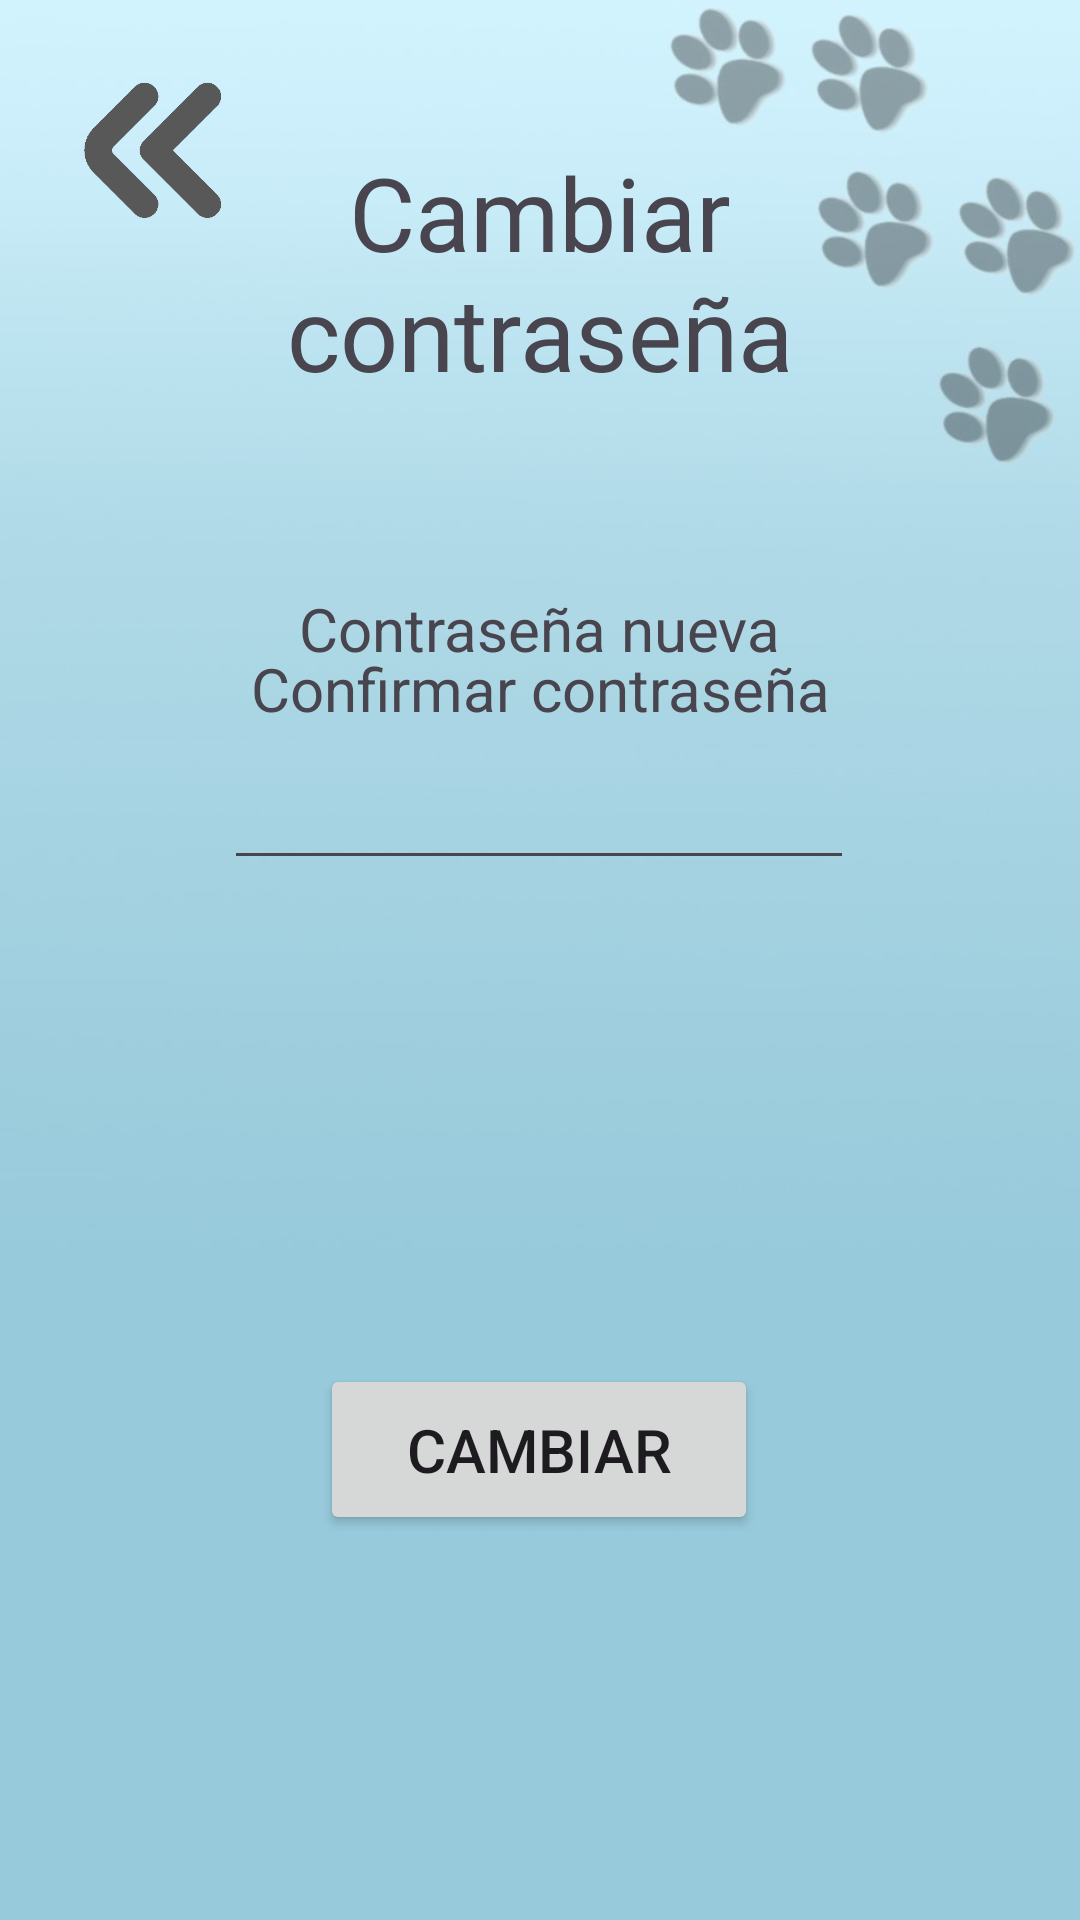

This screen was rendered from an Android layout file. Write that file and the resources it references.
<!-- AndroidManifest.xml: application theme Theme.PrototipoUno -->
<!-- res/layout/activity_j2.xml -->
<?xml version="1.0" encoding="utf-8"?>
<androidx.constraintlayout.widget.ConstraintLayout xmlns:android="http://schemas.android.com/apk/res/android"
    xmlns:app="http://schemas.android.com/apk/res-auto"
    xmlns:tools="http://schemas.android.com/tools"
    android:layout_width="match_parent"
    android:layout_height="match_parent"
    android:background="@drawable/fondop"
    tools:context=".J2">

    <ImageButton
        android:id="@+id/regresa"
        android:layout_width="70dp"
        android:layout_height="70dp"
        android:layout_marginStart="16dp"
        android:layout_marginTop="16dp"
        android:background="?attr/selectableItemBackground"
        android:scaleType="centerInside"
        app:layout_constraintStart_toStartOf="parent"
        app:layout_constraintTop_toTopOf="parent"
        app:srcCompat="@drawable/regresar" />

    <TextView
        android:id="@+id/textView10"
        android:layout_width="218dp"
        android:layout_height="84dp"
        android:layout_marginTop="48dp"
        android:text="Cambiar contraseña"
        android:fontFamily="@font/mueda"
        android:textAlignment="center"
        android:textSize="34sp"
        app:layout_constraintEnd_toEndOf="parent"
        app:layout_constraintStart_toStartOf="parent"
        app:layout_constraintTop_toTopOf="parent" />

    <TextView
        android:id="@+id/textView12"
        android:layout_width="wrap_content"
        android:layout_height="wrap_content"
        android:layout_marginTop="64dp"
        android:text="Contraseña nueva"
        android:textSize="20sp"
        app:layout_constraintEnd_toEndOf="parent"
        app:layout_constraintStart_toStartOf="parent"
        app:layout_constraintTop_toBottomOf="@+id/textView10" />

    <EditText
        android:id="@+id/pas"
        android:layout_width="wrap_content"
        android:layout_height="wrap_content"
        android:layout_marginBottom="440dp"
        android:ems="10"
        android:inputType="textPassword"
        app:layout_constraintBottom_toBottomOf="parent"
        app:layout_constraintEnd_toEndOf="parent"
        app:layout_constraintHorizontal_bias="0.497"
        app:layout_constraintStart_toStartOf="parent"
        app:layout_constraintTop_toBottomOf="@+id/textView12"
        app:layout_constraintVertical_bias="1.0" />

    <TextView
        android:id="@+id/alertaa"
        android:layout_width="250dp"
        android:layout_height="40dp"
        android:layout_marginTop="84dp"
        android:textColor="#E91E63"
        app:layout_constraintEnd_toEndOf="parent"
        app:layout_constraintHorizontal_bias="0.552"
        app:layout_constraintStart_toStartOf="parent"
        app:layout_constraintTop_toBottomOf="@+id/textView13" />

    <EditText
        android:id="@+id/pas2"
        android:layout_width="wrap_content"
        android:layout_height="wrap_content"
        android:layout_marginTop="36dp"
        android:ems="10"
        android:inputType="textPassword"
        app:layout_constraintBottom_toBottomOf="parent"
        app:layout_constraintEnd_toEndOf="parent"
        app:layout_constraintHorizontal_bias="0.497"
        app:layout_constraintStart_toStartOf="parent"
        app:layout_constraintTop_toBottomOf="@+id/pas"
        app:layout_constraintVertical_bias="0.044" />

    <TextView
        android:id="@+id/textView13"
        android:layout_width="wrap_content"
        android:layout_height="wrap_content"
        android:layout_marginTop="16dp"
        android:text="Confirmar contraseña"
        android:textSize="20sp"
        app:layout_constraintEnd_toEndOf="parent"
        app:layout_constraintStart_toStartOf="parent"
        app:layout_constraintTop_toBottomOf="@+id/pas" />

    <Button
        android:id="@+id/regis"
        android:layout_width="146dp"
        android:layout_height="57dp"
        android:layout_marginTop="48dp"
        android:text="Cambiar"
        android:textSize="20sp"
        app:layout_constraintBottom_toBottomOf="parent"
        app:layout_constraintEnd_toEndOf="parent"
        app:layout_constraintHorizontal_bias="0.498"
        app:layout_constraintStart_toStartOf="parent"
        app:layout_constraintTop_toBottomOf="@+id/pas2"
        app:layout_constraintVertical_bias="0.469" />
</androidx.constraintlayout.widget.ConstraintLayout>
<!-- resources referenced by this layout -->
<resources>
  <!-- drawable fondop: jpg bitmap (drawable, 25881 bytes) -->
  <!-- drawable regresar: png bitmap (drawable, 7969 bytes) -->
  <style name="Theme.PrototipoUno" parent="Base.Theme.PrototipoUno" />
  <style name="Base.Theme.PrototipoUno" parent="Theme.Material3.DayNight.NoActionBar">
          
          
      </style>
</resources>
